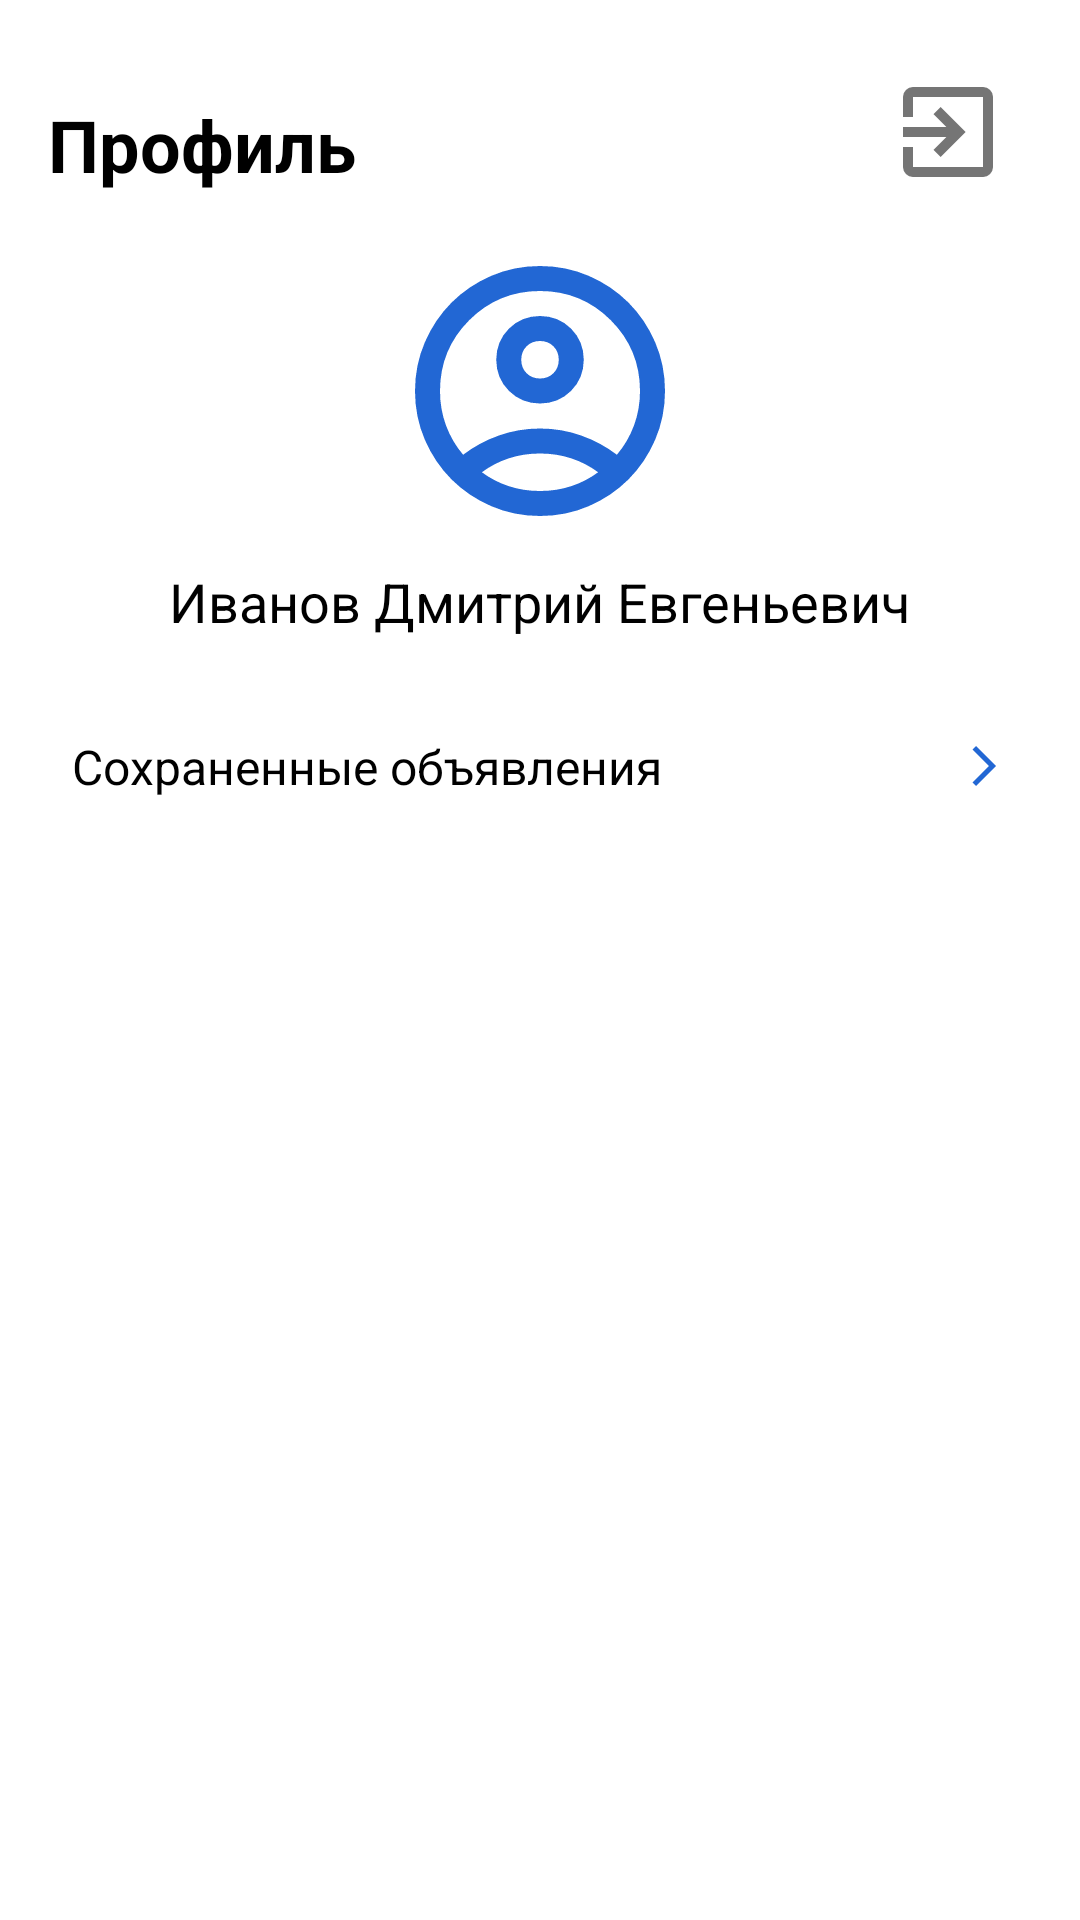

Here is an Android app screen rendered from its layout file. Give the layout XML and the strings, colors and styles it references.
<!-- AndroidManifest.xml: application theme Theme.MyApplication -->
<!-- res/layout/fragment_profile.xml -->
<RelativeLayout xmlns:android="http://schemas.android.com/apk/res/android"
    android:layout_width="match_parent"
    android:layout_height="match_parent"
    android:background="@android:color/white"
    android:padding="16dp">

    
    <ImageButton
        android:id="@+id/logout_button"
        android:layout_width="40dp"
        android:layout_height="40dp"
        android:layout_alignParentEnd="true"
        android:layout_alignParentTop="true"
        android:layout_marginTop="8dp"
        android:layout_marginEnd="8dp"
        android:background="@android:color/transparent"
        android:src="@drawable/exit"
        android:tint="#757575"
        android:scaleType="centerInside"
        android:contentDescription="Logout"/>

    
    <TextView
        android:id="@+id/profile_title"
        android:layout_width="wrap_content"
        android:layout_height="wrap_content"
        android:text="Профиль"
        android:textSize="24sp"
        android:textStyle="bold"
        android:textColor="@android:color/black"
        android:layout_marginTop="16dp"/>

    
    <ImageView
        android:id="@+id/profile_image"
        android:layout_width="100dp"
        android:layout_height="100dp"
        android:layout_below="@id/profile_title"
        android:layout_centerHorizontal="true"
        android:layout_marginTop="16dp"
        android:src="@drawable/person"
        android:scaleType="centerCrop"
        android:background="@drawable/circle_background"/>

    
    <TextView
        android:id="@+id/user_name"
        android:layout_width="wrap_content"
        android:layout_height="wrap_content"
        android:layout_below="@id/profile_image"
        android:layout_centerHorizontal="true"
        android:layout_marginTop="8dp"
        android:text="Иванов Дмитрий Евгеньевич"
        android:textSize="18sp"
        android:textColor="@android:color/black"/>

    
    <Button
        android:id="@+id/personal_info"
        android:layout_width="match_parent"
        android:layout_height="wrap_content"
        android:layout_below="@id/user_name"
        android:layout_marginTop="24dp"
        android:padding="8dp"
        android:background="?android:attr/selectableItemBackground"
        android:text="Сохраненные объявления"
        android:textSize="16sp"
        android:textColor="@android:color/black"
        android:gravity="start"
        android:drawablePadding="8dp"
        android:drawableRight="@drawable/ic_menu_arrow_rightt" />

    
    

</RelativeLayout>
<!-- resources referenced by this layout -->
<resources>
  <!-- drawable exit (drawable) -->
  <vector xmlns:android="http://schemas.android.com/apk/res/android" android:autoMirrored="true" android:height="40dp" android:tint="#2266D2" android:viewportHeight="960" android:viewportWidth="960" android:width="40dp">
        
      <path android:fillColor="@android:color/white" android:pathData="M200,840Q167,840 143.5,816.5Q120,793 120,760L120,600L200,600L200,760Q200,760 200,760Q200,760 200,760L760,760Q760,760 760,760Q760,760 760,760L760,200Q760,200 760,200Q760,200 760,200L200,200Q200,200 200,200Q200,200 200,200L200,360L120,360L120,200Q120,167 143.5,143.5Q167,120 200,120L760,120Q793,120 816.5,143.5Q840,167 840,200L840,760Q840,793 816.5,816.5Q793,840 760,840L200,840ZM420,680L364,622L466,520L120,520L120,440L466,440L364,338L420,280L620,480L420,680Z"/>
      
  </vector>
  <!-- drawable ic_menu_arrow_rightt (drawable) -->
  <vector xmlns:android="http://schemas.android.com/apk/res/android" android:autoMirrored="true" android:height="16dp" android:tint="#2267D4" android:viewportHeight="960" android:viewportWidth="960" android:width="16dp">
        
      <path android:fillColor="@android:color/white" android:pathData="M321,880L250,809L579,480L250,151L321,80L721,480L321,880Z"/>
      
  </vector>
  <!-- drawable person (drawable) -->
  <vector xmlns:android="http://schemas.android.com/apk/res/android" android:height="100dp" android:tint="#2267D4" android:viewportHeight="960" android:viewportWidth="960" android:width="100dp">
        
      <path android:fillColor="@android:color/white" android:pathData="M234,684Q285,645 348,622.5Q411,600 480,600Q549,600 612,622.5Q675,645 726,684Q761,643 780.5,591Q800,539 800,480Q800,347 706.5,253.5Q613,160 480,160Q347,160 253.5,253.5Q160,347 160,480Q160,539 179.5,591Q199,643 234,684ZM480,520Q421,520 380.5,479.5Q340,439 340,380Q340,321 380.5,280.5Q421,240 480,240Q539,240 579.5,280.5Q620,321 620,380Q620,439 579.5,479.5Q539,520 480,520ZM480,880Q397,880 324,848.5Q251,817 197,763Q143,709 111.5,636Q80,563 80,480Q80,397 111.5,324Q143,251 197,197Q251,143 324,111.5Q397,80 480,80Q563,80 636,111.5Q709,143 763,197Q817,251 848.5,324Q880,397 880,480Q880,563 848.5,636Q817,709 763,763Q709,817 636,848.5Q563,880 480,880ZM480,800Q533,800 580,784.5Q627,769 666,740Q627,711 580,695.5Q533,680 480,680Q427,680 380,695.5Q333,711 294,740Q333,769 380,784.5Q427,800 480,800ZM480,440Q506,440 523,423Q540,406 540,380Q540,354 523,337Q506,320 480,320Q454,320 437,337Q420,354 420,380Q420,406 437,423Q454,440 480,440ZM480,380Q480,380 480,380Q480,380 480,380Q480,380 480,380Q480,380 480,380Q480,380 480,380Q480,380 480,380Q480,380 480,380Q480,380 480,380ZM480,740Q480,740 480,740Q480,740 480,740Q480,740 480,740Q480,740 480,740Q480,740 480,740Q480,740 480,740Q480,740 480,740Q480,740 480,740Z"/>
      
  </vector>
</resources>
